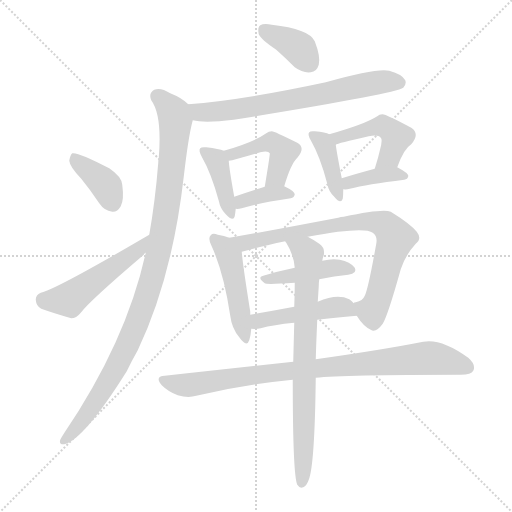
t = 0.00 s
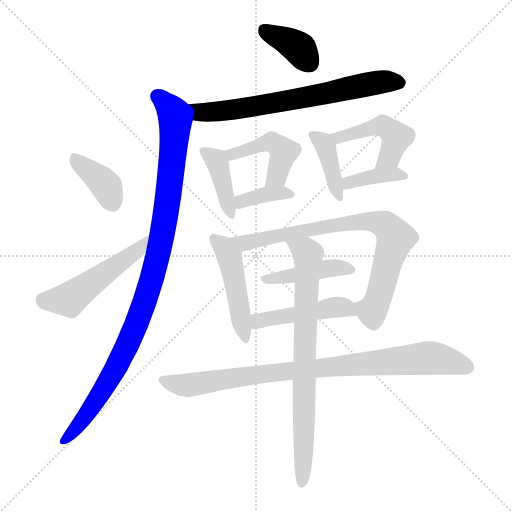
t = 2.34 s
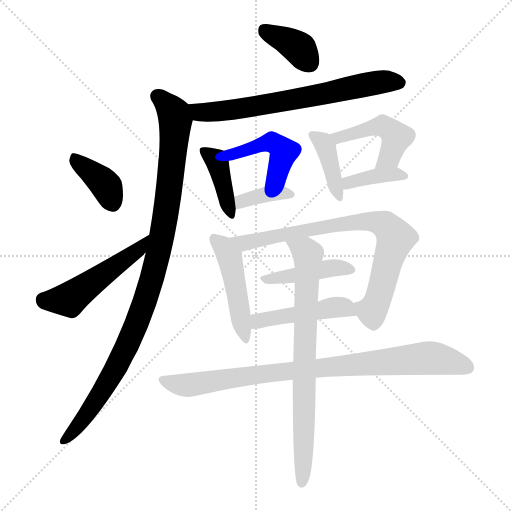
t = 4.68 s
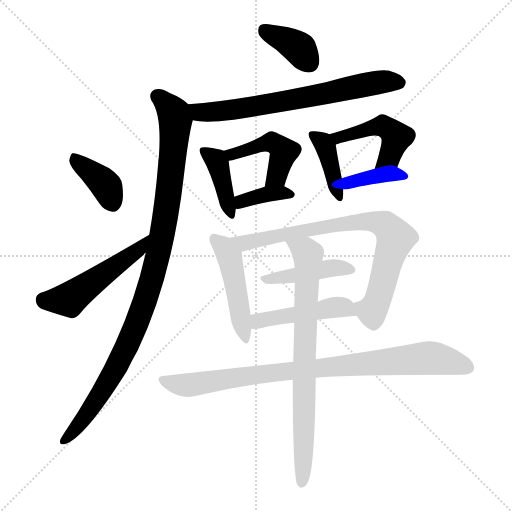
t = 7.02 s
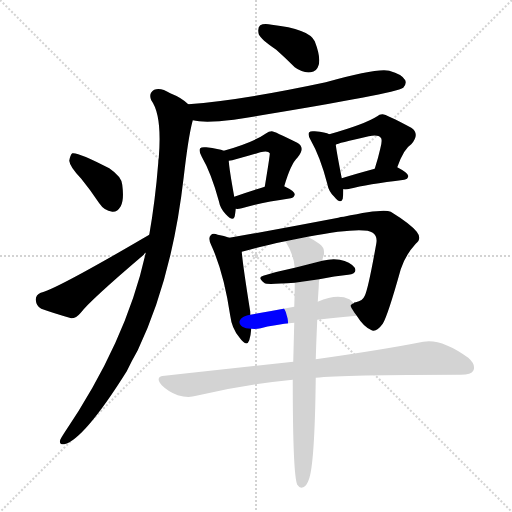
t = 9.36 s
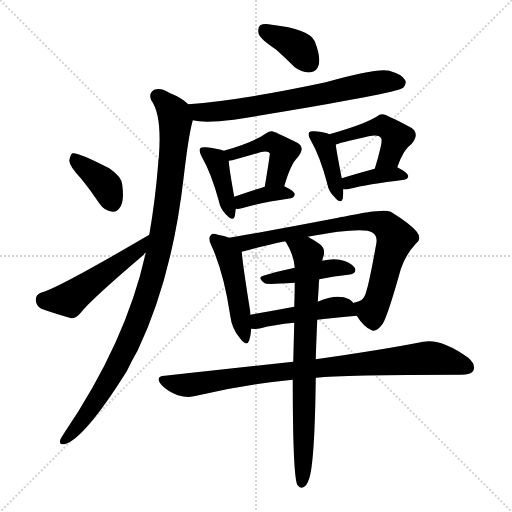
t = 11.70 s

The animated SVG that drew these frames (rendered in a browser with its animation timeline set to each time). Animation: 17 CSS @keyframes rules; one cycle of 11.70 s.

<svg version="1.1" viewBox="0 0 1024 1024" xmlns="http://www.w3.org/2000/svg">
  <g stroke="lightgray" stroke-dasharray="1,1" stroke-width="1" transform="scale(4, 4)">
    <line x1="0" y1="0" x2="256" y2="256"></line>
    <line x1="256" y1="0" x2="0" y2="256"></line>
    <line x1="128" y1="0" x2="128" y2="256"></line>
    <line x1="0" y1="128" x2="256" y2="128"></line>
  </g>
<g transform="scale(1, -1) translate(0, -900)">
   <style type="text/css">
    @keyframes keyframes0 {
      from {
       stroke: blue;
       stroke-dashoffset: 373;
       stroke-width: 128;
       }
       55% {
       animation-timing-function: step-end;
       stroke: blue;
       stroke-dashoffset: 0;
       stroke-width: 128;
       }
       to {
       stroke: black;
       stroke-width: 1024;
       }
       }
       #make-me-a-hanzi-animation-0 {
         animation: keyframes0 0.553548s both;
         animation-delay: 0.000000s;
         animation-timing-function: linear;
       }
    @keyframes keyframes1 {
      from {
       stroke: blue;
       stroke-dashoffset: 682;
       stroke-width: 128;
       }
       69% {
       animation-timing-function: step-end;
       stroke: blue;
       stroke-dashoffset: 0;
       stroke-width: 128;
       }
       to {
       stroke: black;
       stroke-width: 1024;
       }
       }
       #make-me-a-hanzi-animation-1 {
         animation: keyframes1 0.805013s both;
         animation-delay: 0.553548s;
         animation-timing-function: linear;
       }
    @keyframes keyframes2 {
      from {
       stroke: blue;
       stroke-dashoffset: 1007;
       stroke-width: 128;
       }
       77% {
       animation-timing-function: step-end;
       stroke: blue;
       stroke-dashoffset: 0;
       stroke-width: 128;
       }
       to {
       stroke: black;
       stroke-width: 1024;
       }
       }
       #make-me-a-hanzi-animation-2 {
         animation: keyframes2 1.069499s both;
         animation-delay: 1.358561s;
         animation-timing-function: linear;
       }
    @keyframes keyframes3 {
      from {
       stroke: blue;
       stroke-dashoffset: 380;
       stroke-width: 128;
       }
       55% {
       animation-timing-function: step-end;
       stroke: blue;
       stroke-dashoffset: 0;
       stroke-width: 128;
       }
       to {
       stroke: black;
       stroke-width: 1024;
       }
       }
       #make-me-a-hanzi-animation-3 {
         animation: keyframes3 0.559245s both;
         animation-delay: 2.428060s;
         animation-timing-function: linear;
       }
    @keyframes keyframes4 {
      from {
       stroke: blue;
       stroke-dashoffset: 495;
       stroke-width: 128;
       }
       62% {
       animation-timing-function: step-end;
       stroke: blue;
       stroke-dashoffset: 0;
       stroke-width: 128;
       }
       to {
       stroke: black;
       stroke-width: 1024;
       }
       }
       #make-me-a-hanzi-animation-4 {
         animation: keyframes4 0.652832s both;
         animation-delay: 2.987305s;
         animation-timing-function: linear;
       }
    @keyframes keyframes5 {
      from {
       stroke: blue;
       stroke-dashoffset: 398;
       stroke-width: 128;
       }
       56% {
       animation-timing-function: step-end;
       stroke: blue;
       stroke-dashoffset: 0;
       stroke-width: 128;
       }
       to {
       stroke: black;
       stroke-width: 1024;
       }
       }
       #make-me-a-hanzi-animation-5 {
         animation: keyframes5 0.573893s both;
         animation-delay: 3.640137s;
         animation-timing-function: linear;
       }
    @keyframes keyframes6 {
      from {
       stroke: blue;
       stroke-dashoffset: 450;
       stroke-width: 128;
       }
       59% {
       animation-timing-function: step-end;
       stroke: blue;
       stroke-dashoffset: 0;
       stroke-width: 128;
       }
       to {
       stroke: black;
       stroke-width: 1024;
       }
       }
       #make-me-a-hanzi-animation-6 {
         animation: keyframes6 0.616211s both;
         animation-delay: 4.214030s;
         animation-timing-function: linear;
       }
    @keyframes keyframes7 {
      from {
       stroke: blue;
       stroke-dashoffset: 366;
       stroke-width: 128;
       }
       54% {
       animation-timing-function: step-end;
       stroke: blue;
       stroke-dashoffset: 0;
       stroke-width: 128;
       }
       to {
       stroke: black;
       stroke-width: 1024;
       }
       }
       #make-me-a-hanzi-animation-7 {
         animation: keyframes7 0.547852s both;
         animation-delay: 4.830241s;
         animation-timing-function: linear;
       }
    @keyframes keyframes8 {
      from {
       stroke: blue;
       stroke-dashoffset: 397;
       stroke-width: 128;
       }
       56% {
       animation-timing-function: step-end;
       stroke: blue;
       stroke-dashoffset: 0;
       stroke-width: 128;
       }
       to {
       stroke: black;
       stroke-width: 1024;
       }
       }
       #make-me-a-hanzi-animation-8 {
         animation: keyframes8 0.573079s both;
         animation-delay: 5.378092s;
         animation-timing-function: linear;
       }
    @keyframes keyframes9 {
      from {
       stroke: blue;
       stroke-dashoffset: 463;
       stroke-width: 128;
       }
       60% {
       animation-timing-function: step-end;
       stroke: blue;
       stroke-dashoffset: 0;
       stroke-width: 128;
       }
       to {
       stroke: black;
       stroke-width: 1024;
       }
       }
       #make-me-a-hanzi-animation-9 {
         animation: keyframes9 0.626790s both;
         animation-delay: 5.951172s;
         animation-timing-function: linear;
       }
    @keyframes keyframes10 {
      from {
       stroke: blue;
       stroke-dashoffset: 379;
       stroke-width: 128;
       }
       55% {
       animation-timing-function: step-end;
       stroke: blue;
       stroke-dashoffset: 0;
       stroke-width: 128;
       }
       to {
       stroke: black;
       stroke-width: 1024;
       }
       }
       #make-me-a-hanzi-animation-10 {
         animation: keyframes10 0.558431s both;
         animation-delay: 6.577962s;
         animation-timing-function: linear;
       }
    @keyframes keyframes11 {
      from {
       stroke: blue;
       stroke-dashoffset: 469;
       stroke-width: 128;
       }
       60% {
       animation-timing-function: step-end;
       stroke: blue;
       stroke-dashoffset: 0;
       stroke-width: 128;
       }
       to {
       stroke: black;
       stroke-width: 1024;
       }
       }
       #make-me-a-hanzi-animation-11 {
         animation: keyframes11 0.631673s both;
         animation-delay: 7.136393s;
         animation-timing-function: linear;
       }
    @keyframes keyframes12 {
      from {
       stroke: blue;
       stroke-dashoffset: 785;
       stroke-width: 128;
       }
       72% {
       animation-timing-function: step-end;
       stroke: blue;
       stroke-dashoffset: 0;
       stroke-width: 128;
       }
       to {
       stroke: black;
       stroke-width: 1024;
       }
       }
       #make-me-a-hanzi-animation-12 {
         animation: keyframes12 0.888835s both;
         animation-delay: 7.768066s;
         animation-timing-function: linear;
       }
    @keyframes keyframes13 {
      from {
       stroke: blue;
       stroke-dashoffset: 426;
       stroke-width: 128;
       }
       58% {
       animation-timing-function: step-end;
       stroke: blue;
       stroke-dashoffset: 0;
       stroke-width: 128;
       }
       to {
       stroke: black;
       stroke-width: 1024;
       }
       }
       #make-me-a-hanzi-animation-13 {
         animation: keyframes13 0.596680s both;
         animation-delay: 8.656901s;
         animation-timing-function: linear;
       }
    @keyframes keyframes14 {
      from {
       stroke: blue;
       stroke-dashoffset: 463;
       stroke-width: 128;
       }
       60% {
       animation-timing-function: step-end;
       stroke: blue;
       stroke-dashoffset: 0;
       stroke-width: 128;
       }
       to {
       stroke: black;
       stroke-width: 1024;
       }
       }
       #make-me-a-hanzi-animation-14 {
         animation: keyframes14 0.626790s both;
         animation-delay: 9.253581s;
         animation-timing-function: linear;
       }
    @keyframes keyframes15 {
      from {
       stroke: blue;
       stroke-dashoffset: 872;
       stroke-width: 128;
       }
       74% {
       animation-timing-function: step-end;
       stroke: blue;
       stroke-dashoffset: 0;
       stroke-width: 128;
       }
       to {
       stroke: black;
       stroke-width: 1024;
       }
       }
       #make-me-a-hanzi-animation-15 {
         animation: keyframes15 0.959635s both;
         animation-delay: 9.880371s;
         animation-timing-function: linear;
       }
    @keyframes keyframes16 {
      from {
       stroke: blue;
       stroke-dashoffset: 753;
       stroke-width: 128;
       }
       71% {
       animation-timing-function: step-end;
       stroke: blue;
       stroke-dashoffset: 0;
       stroke-width: 128;
       }
       to {
       stroke: black;
       stroke-width: 1024;
       }
       }
       #make-me-a-hanzi-animation-16 {
         animation: keyframes16 0.862793s both;
         animation-delay: 10.840007s;
         animation-timing-function: linear;
       }
</style>
<path d="M 552.5 800.5 Q 570.5 784.5 589.5 765.5 Q 605.5 753.5 621.5 755.5 Q 633.5 756.5 637.5 770.5 Q 641.5 786.5 629.5 817.5 Q 617.5 842.5 543.5 850.5 Q 527.5 853.5 520.5 849.5 Q 514.5 845.5 517.5 831.5 Q 521.5 821.5 552.5 800.5 Z" fill="lightgray"></path> 
<path d="M 385.5 659.5 Q 409.5 653.5 467.5 660.5 Q 789.5 712.5 806.5 724.5 Q 813.5 731.5 810.5 739.5 Q 804.5 751.5 778.5 758.5 Q 754.5 764.5 651.5 735.5 Q 483.5 699.5 376.5 691.5 C 346.5 689.5 355.5 664.5 385.5 659.5 Z" fill="lightgray"></path> 
<path d="M 291.5 394.5 Q 252.5 216.5 127.5 32.5 Q 123.5 26.5 120.5 20.5 Q 117.5 10.5 128.5 11.5 Q 167.5 20.5 253.5 157.5 Q 263.5 178.5 275.5 199.5 Q 344.5 344.5 367.5 546.5 Q 376.5 624.5 384.5 655.5 Q 385.5 658.5 385.5 659.5 C 390.5 681.5 390.5 681.5 376.5 691.5 Q 363.5 704.5 340.5 713.5 Q 321.5 725.5 308.5 720.5 Q 296.5 713.5 302.5 699.5 Q 324.5 669.5 317.5 583.5 Q 316.5 580.5 316.5 574.5 Q 310.5 498.5 298.5 430.5 L 291.5 394.5 Z" fill="lightgray"></path> 
<path d="M 162.5 542.5 Q 180.5 520.5 198.5 493.5 Q 208.5 478.5 224.5 476.5 Q 234.5 475.5 241.5 487.5 Q 248.5 500.5 244.5 530.5 Q 243.5 546.5 218.5 563.5 Q 155.5 596.5 144.5 593.5 Q 140.5 590.5 138.5 578.5 Q 139.5 566.5 162.5 542.5 Z" fill="lightgray"></path> 
<path d="M 298.5 430.5 Q 112.5 321.5 81.5 314.5 Q 71.5 310.5 71.5 300.5 Q 72.5 287.5 82.5 282.5 Q 107.5 273.5 142.5 263.5 Q 152.5 263.5 161.5 274.5 Q 179.5 298.5 287.5 390.5 Q 288.5 393.5 291.5 394.5 C 313.5 415.5 324.5 445.5 298.5 430.5 Z" fill="lightgray"></path> 
<path d="M 447.5 598.5 Q 438.5 602.5 412.5 605.5 Q 402.5 606.5 400.5 603.5 Q 396.5 599.5 403.5 586.5 Q 422.5 553.5 437.5 498.5 Q 440.5 482.5 451.5 471.5 Q 466.5 455.5 469.5 467.5 Q 470.5 473.5 471.5 482.5 L 468.5 506.5 Q 458.5 561.5 457.5 578.5 C 456.5 595.5 456.5 595.5 447.5 598.5 Z" fill="lightgray"></path> 
<path d="M 568.5 527.5 Q 581.5 572.5 595.5 585.5 Q 611.5 604.5 594.5 614.5 Q 546.5 638.5 543.5 637.5 Q 537.5 637.5 532.5 633.5 Q 507.5 615.5 447.5 598.5 C 418.5 590.5 427.5 573.5 457.5 578.5 Q 464.5 579.5 471.5 581.5 Q 498.5 588.5 520.5 595.5 Q 536.5 599.5 539.5 593.5 Q 540.5 592.5 529.5 526.5 C 524.5 496.5 559.5 498.5 568.5 527.5 Z" fill="lightgray"></path> 
<path d="M 471.5 482.5 Q 475.5 481.5 483.5 483.5 Q 514.5 493.5 581.5 503.5 Q 588.5 504.5 589.5 511.5 Q 589.5 517.5 568.5 527.5 C 555.5 534.5 555.5 534.5 529.5 526.5 Q 495.5 516.5 468.5 506.5 C 440.5 496.5 441.5 484.5 471.5 482.5 Z" fill="lightgray"></path> 
<path d="M 658.5 631.5 Q 651.5 635.5 629.5 637.5 Q 620.5 638.5 618.5 635.5 Q 614.5 631.5 621.5 619.5 Q 640.5 586.5 654.5 532.5 Q 657.5 516.5 668.5 506.5 Q 681.5 490.5 685.5 502.5 Q 686.5 509.5 686.5 521.5 L 683.5 543.5 Q 673.5 594.5 671.5 610.5 C 669.5 627.5 669.5 627.5 658.5 631.5 Z" fill="lightgray"></path> 
<path d="M 794.5 565.5 Q 807.5 602.5 822.5 611.5 Q 840.5 632.5 822.5 644.5 Q 770.5 672.5 764.5 671.5 Q 758.5 671.5 754.5 667.5 Q 729.5 651.5 658.5 631.5 C 629.5 623.5 643.5 599.5 671.5 610.5 Q 674.5 613.5 737.5 627.5 Q 756.5 631.5 761.5 624.5 Q 765.5 621.5 760.5 602.5 Q 756.5 584.5 749.5 562.5 C 740.5 533.5 784.5 537.5 794.5 565.5 Z" fill="lightgray"></path> 
<path d="M 686.5 521.5 Q 692.5 520.5 699.5 522.5 Q 733.5 531.5 808.5 540.5 Q 815.5 541.5 816.5 547.5 Q 817.5 553.5 794.5 565.5 C 783.5 571.5 778.5 570.5 749.5 562.5 Q 712.5 552.5 683.5 543.5 C 654.5 534.5 656.5 523.5 686.5 521.5 Z" fill="lightgray"></path> 
<path d="M 458.5 424.5 Q 448.5 428.5 435.5 430.5 Q 425.5 434.5 421.5 429.5 Q 415.5 423.5 422.5 409.5 Q 447.5 355.5 460.5 268.5 Q 463.5 243.5 478.5 225.5 Q 493.5 204.5 498.5 219.5 Q 501.5 228.5 502.5 242.5 L 500.5 270.5 L 500.5 276.5 Q 485.5 370.5 483.5 396.5 C 481.5 416.5 481.5 416.5 458.5 424.5 Z" fill="lightgray"></path> 
<path d="M 713.5 268.5 Q 726.5 247.5 741.5 240.5 Q 751.5 233.5 765.5 252.5 Q 775.5 268.5 801.5 361.5 Q 810.5 389.5 831.5 412.5 Q 844.5 422.5 833.5 436.5 Q 820.5 452.5 781.5 476.5 Q 766.5 483.5 687.5 466.5 Q 681.5 466.5 676.5 464.5 Q 567.5 443.5 458.5 424.5 C 428.5 419.5 454.5 388.5 483.5 396.5 Q 517.5 406.5 570.5 417.5 L 615.5 426.5 Q 727.5 447.5 745.5 434.5 Q 755.5 427.5 752.5 412.5 Q 736.5 322.5 729.5 308.5 Q 725.5 298.5 711.5 295.5 Q 707.5 295.5 707.5 293.5 C 698.5 289.5 698.5 289.5 713.5 268.5 Z" fill="lightgray"></path> 
<path d="M 638.5 341.5 Q 669.5 348.5 696.5 350.5 Q 715.5 353.5 709.5 364.5 Q 700.5 376.5 679.5 380.5 Q 664.5 383.5 644.5 378.5 L 589.5 364.5 Q 555.5 357.5 526.5 348.5 Q 513.5 345.5 529.5 333.5 Q 532.5 330.5 589.5 334.5 L 638.5 341.5 Z" fill="lightgray"></path> 
<path d="M 634.5 260.5 Q 668.5 264.5 713.5 268.5 C 730.5 270.5 728.5 272.5 707.5 293.5 Q 704.5 297.5 698.5 301.5 Q 674.5 313.5 635.5 296.5 L 588.5 286.5 Q 540.5 277.5 500.5 270.5 C 470.5 265.5 472.5 243.5 502.5 242.5 Q 512.5 241.5 521.5 243.5 Q 546.5 250.5 588.5 254.5 L 634.5 260.5 Z" fill="lightgray"></path> 
<path d="M 631.5 144.5 Q 685.5 150.5 921.5 150.5 Q 942.5 150.5 946.5 158.5 Q 952.5 170.5 936.5 184.5 Q 882.5 223.5 846.5 216.5 Q 765.5 200.5 631.5 181.5 L 586.5 176.5 Q 466.5 163.5 329.5 148.5 Q 308.5 147.5 323.5 129.5 Q 336.5 116.5 355.5 109.5 Q 376.5 103.5 392.5 108.5 Q 483.5 130.5 585.5 140.5 L 631.5 144.5 Z" fill="lightgray"></path> 
<path d="M 585.5 140.5 Q 585.5 -49.5 594.5 -69.5 L 595.5 -70.5 Q 599.5 -77.5 606.5 -74.5 Q 613.5 -71.5 617.5 -59.5 Q 629.5 -29.5 631.5 144.5 L 631.5 181.5 Q 632.5 215.5 634.5 260.5 L 635.5 296.5 Q 636.5 311.5 637.5 327.5 Q 637.5 334.5 638.5 341.5 L 644.5 378.5 Q 645.5 384.5 647.5 389.5 Q 650.5 404.5 638.5 412.5 Q 625.5 421.5 615.5 426.5 C 589.5 441.5 555.5 443.5 570.5 417.5 Q 570.5 416.5 572.5 414.5 Q 587.5 390.5 589.5 364.5 L 589.5 334.5 Q 589.5 312.5 588.5 286.5 L 588.5 254.5 Q 587.5 218.5 586.5 176.5 L 585.5 140.5 Z" fill="lightgray"></path> 
      <clipPath id="make-me-a-hanzi-clip-0">
      <path d="M 552.5 800.5 Q 570.5 784.5 589.5 765.5 Q 605.5 753.5 621.5 755.5 Q 633.5 756.5 637.5 770.5 Q 641.5 786.5 629.5 817.5 Q 617.5 842.5 543.5 850.5 Q 527.5 853.5 520.5 849.5 Q 514.5 845.5 517.5 831.5 Q 521.5 821.5 552.5 800.5 Z" fill="lightgray"></path>
      </clipPath>
      <path clip-path="url(#make-me-a-hanzi-clip-0)" d="M 527.5 841.5 L 594.5 806.5 L 619.5 773.5 " fill="none" id="make-me-a-hanzi-animation-0" stroke-dasharray="245 490" stroke-linecap="round"></path>

      <clipPath id="make-me-a-hanzi-clip-1">
      <path d="M 385.5 659.5 Q 409.5 653.5 467.5 660.5 Q 789.5 712.5 806.5 724.5 Q 813.5 731.5 810.5 739.5 Q 804.5 751.5 778.5 758.5 Q 754.5 764.5 651.5 735.5 Q 483.5 699.5 376.5 691.5 C 346.5 689.5 355.5 664.5 385.5 659.5 Z" fill="lightgray"></path>
      </clipPath>
      <path clip-path="url(#make-me-a-hanzi-clip-1)" d="M 382.5 687.5 L 400.5 675.5 L 478.5 680.5 L 760.5 736.5 L 799.5 734.5 " fill="none" id="make-me-a-hanzi-animation-1" stroke-dasharray="554 1108" stroke-linecap="round"></path>

      <clipPath id="make-me-a-hanzi-clip-2">
      <path d="M 291.5 394.5 Q 252.5 216.5 127.5 32.5 Q 123.5 26.5 120.5 20.5 Q 117.5 10.5 128.5 11.5 Q 167.5 20.5 253.5 157.5 Q 263.5 178.5 275.5 199.5 Q 344.5 344.5 367.5 546.5 Q 376.5 624.5 384.5 655.5 Q 385.5 658.5 385.5 659.5 C 390.5 681.5 390.5 681.5 376.5 691.5 Q 363.5 704.5 340.5 713.5 Q 321.5 725.5 308.5 720.5 Q 296.5 713.5 302.5 699.5 Q 324.5 669.5 317.5 583.5 Q 316.5 580.5 316.5 574.5 Q 310.5 498.5 298.5 430.5 L 291.5 394.5 Z" fill="lightgray"></path>
      </clipPath>
      <path clip-path="url(#make-me-a-hanzi-clip-2)" d="M 315.5 707.5 L 347.5 672.5 L 350.5 645.5 L 329.5 457.5 L 309.5 364.5 L 268.5 240.5 L 229.5 158.5 L 159.5 52.5 L 129.5 20.5 " fill="none" id="make-me-a-hanzi-animation-2" stroke-dasharray="879 1758" stroke-linecap="round"></path>

      <clipPath id="make-me-a-hanzi-clip-3">
      <path d="M 162.5 542.5 Q 180.5 520.5 198.5 493.5 Q 208.5 478.5 224.5 476.5 Q 234.5 475.5 241.5 487.5 Q 248.5 500.5 244.5 530.5 Q 243.5 546.5 218.5 563.5 Q 155.5 596.5 144.5 593.5 Q 140.5 590.5 138.5 578.5 Q 139.5 566.5 162.5 542.5 Z" fill="lightgray"></path>
      </clipPath>
      <path clip-path="url(#make-me-a-hanzi-clip-3)" d="M 147.5 587.5 L 207.5 534.5 L 225.5 494.5 " fill="none" id="make-me-a-hanzi-animation-3" stroke-dasharray="252 504" stroke-linecap="round"></path>

      <clipPath id="make-me-a-hanzi-clip-4">
      <path d="M 298.5 430.5 Q 112.5 321.5 81.5 314.5 Q 71.5 310.5 71.5 300.5 Q 72.5 287.5 82.5 282.5 Q 107.5 273.5 142.5 263.5 Q 152.5 263.5 161.5 274.5 Q 179.5 298.5 287.5 390.5 Q 288.5 393.5 291.5 394.5 C 313.5 415.5 324.5 445.5 298.5 430.5 Z" fill="lightgray"></path>
      </clipPath>
      <path clip-path="url(#make-me-a-hanzi-clip-4)" d="M 85.5 300.5 L 143.5 304.5 L 268.5 393.5 L 286.5 414.5 " fill="none" id="make-me-a-hanzi-animation-4" stroke-dasharray="367 734" stroke-linecap="round"></path>

      <clipPath id="make-me-a-hanzi-clip-5">
      <path d="M 447.5 598.5 Q 438.5 602.5 412.5 605.5 Q 402.5 606.5 400.5 603.5 Q 396.5 599.5 403.5 586.5 Q 422.5 553.5 437.5 498.5 Q 440.5 482.5 451.5 471.5 Q 466.5 455.5 469.5 467.5 Q 470.5 473.5 471.5 482.5 L 468.5 506.5 Q 458.5 561.5 457.5 578.5 C 456.5 595.5 456.5 595.5 447.5 598.5 Z" fill="lightgray"></path>
      </clipPath>
      <path clip-path="url(#make-me-a-hanzi-clip-5)" d="M 407.5 598.5 L 435.5 572.5 L 460.5 471.5 " fill="none" id="make-me-a-hanzi-animation-5" stroke-dasharray="270 540" stroke-linecap="round"></path>

      <clipPath id="make-me-a-hanzi-clip-6">
      <path d="M 568.5 527.5 Q 581.5 572.5 595.5 585.5 Q 611.5 604.5 594.5 614.5 Q 546.5 638.5 543.5 637.5 Q 537.5 637.5 532.5 633.5 Q 507.5 615.5 447.5 598.5 C 418.5 590.5 427.5 573.5 457.5 578.5 Q 464.5 579.5 471.5 581.5 Q 498.5 588.5 520.5 595.5 Q 536.5 599.5 539.5 593.5 Q 540.5 592.5 529.5 526.5 C 524.5 496.5 559.5 498.5 568.5 527.5 Z" fill="lightgray"></path>
      </clipPath>
      <path clip-path="url(#make-me-a-hanzi-clip-6)" d="M 458.5 597.5 L 464.5 591.5 L 537.5 615.5 L 556.5 609.5 L 567.5 596.5 L 554.5 548.5 L 535.5 537.5 " fill="none" id="make-me-a-hanzi-animation-6" stroke-dasharray="322 644" stroke-linecap="round"></path>

      <clipPath id="make-me-a-hanzi-clip-7">
      <path d="M 471.5 482.5 Q 475.5 481.5 483.5 483.5 Q 514.5 493.5 581.5 503.5 Q 588.5 504.5 589.5 511.5 Q 589.5 517.5 568.5 527.5 C 555.5 534.5 555.5 534.5 529.5 526.5 Q 495.5 516.5 468.5 506.5 C 440.5 496.5 441.5 484.5 471.5 482.5 Z" fill="lightgray"></path>
      </clipPath>
      <path clip-path="url(#make-me-a-hanzi-clip-7)" d="M 476.5 489.5 L 489.5 500.5 L 527.5 510.5 L 581.5 511.5 " fill="none" id="make-me-a-hanzi-animation-7" stroke-dasharray="238 476" stroke-linecap="round"></path>

      <clipPath id="make-me-a-hanzi-clip-8">
      <path d="M 658.5 631.5 Q 651.5 635.5 629.5 637.5 Q 620.5 638.5 618.5 635.5 Q 614.5 631.5 621.5 619.5 Q 640.5 586.5 654.5 532.5 Q 657.5 516.5 668.5 506.5 Q 681.5 490.5 685.5 502.5 Q 686.5 509.5 686.5 521.5 L 683.5 543.5 Q 673.5 594.5 671.5 610.5 C 669.5 627.5 669.5 627.5 658.5 631.5 Z" fill="lightgray"></path>
      </clipPath>
      <path clip-path="url(#make-me-a-hanzi-clip-8)" d="M 624.5 631.5 L 646.5 615.5 L 652.5 603.5 L 677.5 506.5 " fill="none" id="make-me-a-hanzi-animation-8" stroke-dasharray="269 538" stroke-linecap="round"></path>

      <clipPath id="make-me-a-hanzi-clip-9">
      <path d="M 794.5 565.5 Q 807.5 602.5 822.5 611.5 Q 840.5 632.5 822.5 644.5 Q 770.5 672.5 764.5 671.5 Q 758.5 671.5 754.5 667.5 Q 729.5 651.5 658.5 631.5 C 629.5 623.5 643.5 599.5 671.5 610.5 Q 674.5 613.5 737.5 627.5 Q 756.5 631.5 761.5 624.5 Q 765.5 621.5 760.5 602.5 Q 756.5 584.5 749.5 562.5 C 740.5 533.5 784.5 537.5 794.5 565.5 Z" fill="lightgray"></path>
      </clipPath>
      <path clip-path="url(#make-me-a-hanzi-clip-9)" d="M 670.5 617.5 L 689.5 629.5 L 748.5 645.5 L 767.5 647.5 L 780.5 640.5 L 792.5 626.5 L 790.5 615.5 L 779.5 586.5 L 756.5 568.5 " fill="none" id="make-me-a-hanzi-animation-9" stroke-dasharray="335 670" stroke-linecap="round"></path>

      <clipPath id="make-me-a-hanzi-clip-10">
      <path d="M 686.5 521.5 Q 692.5 520.5 699.5 522.5 Q 733.5 531.5 808.5 540.5 Q 815.5 541.5 816.5 547.5 Q 817.5 553.5 794.5 565.5 C 783.5 571.5 778.5 570.5 749.5 562.5 Q 712.5 552.5 683.5 543.5 C 654.5 534.5 656.5 523.5 686.5 521.5 Z" fill="lightgray"></path>
      </clipPath>
      <path clip-path="url(#make-me-a-hanzi-clip-10)" d="M 692.5 527.5 L 697.5 534.5 L 745.5 547.5 L 787.5 552.5 L 809.5 547.5 " fill="none" id="make-me-a-hanzi-animation-10" stroke-dasharray="251 502" stroke-linecap="round"></path>

      <clipPath id="make-me-a-hanzi-clip-11">
      <path d="M 458.5 424.5 Q 448.5 428.5 435.5 430.5 Q 425.5 434.5 421.5 429.5 Q 415.5 423.5 422.5 409.5 Q 447.5 355.5 460.5 268.5 Q 463.5 243.5 478.5 225.5 Q 493.5 204.5 498.5 219.5 Q 501.5 228.5 502.5 242.5 L 500.5 270.5 L 500.5 276.5 Q 485.5 370.5 483.5 396.5 C 481.5 416.5 481.5 416.5 458.5 424.5 Z" fill="lightgray"></path>
      </clipPath>
      <path clip-path="url(#make-me-a-hanzi-clip-11)" d="M 429.5 422.5 L 447.5 406.5 L 460.5 381.5 L 488.5 223.5 " fill="none" id="make-me-a-hanzi-animation-11" stroke-dasharray="341 682" stroke-linecap="round"></path>

      <clipPath id="make-me-a-hanzi-clip-12">
      <path d="M 713.5 268.5 Q 726.5 247.5 741.5 240.5 Q 751.5 233.5 765.5 252.5 Q 775.5 268.5 801.5 361.5 Q 810.5 389.5 831.5 412.5 Q 844.5 422.5 833.5 436.5 Q 820.5 452.5 781.5 476.5 Q 766.5 483.5 687.5 466.5 Q 681.5 466.5 676.5 464.5 Q 567.5 443.5 458.5 424.5 C 428.5 419.5 454.5 388.5 483.5 396.5 Q 517.5 406.5 570.5 417.5 L 615.5 426.5 Q 727.5 447.5 745.5 434.5 Q 755.5 427.5 752.5 412.5 Q 736.5 322.5 729.5 308.5 Q 725.5 298.5 711.5 295.5 Q 707.5 295.5 707.5 293.5 C 698.5 289.5 698.5 289.5 713.5 268.5 Z" fill="lightgray"></path>
      </clipPath>
      <path clip-path="url(#make-me-a-hanzi-clip-12)" d="M 466.5 423.5 L 488.5 414.5 L 725.5 458.5 L 768.5 450.5 L 790.5 423.5 L 761.5 318.5 L 745.5 280.5 L 739.5 277.5 L 712.5 288.5 " fill="none" id="make-me-a-hanzi-animation-12" stroke-dasharray="657 1314" stroke-linecap="round"></path>

      <clipPath id="make-me-a-hanzi-clip-13">
      <path d="M 638.5 341.5 Q 669.5 348.5 696.5 350.5 Q 715.5 353.5 709.5 364.5 Q 700.5 376.5 679.5 380.5 Q 664.5 383.5 644.5 378.5 L 589.5 364.5 Q 555.5 357.5 526.5 348.5 Q 513.5 345.5 529.5 333.5 Q 532.5 330.5 589.5 334.5 L 638.5 341.5 Z" fill="lightgray"></path>
      </clipPath>
      <path clip-path="url(#make-me-a-hanzi-clip-13)" d="M 533.5 342.5 L 576.5 344.5 L 664.5 364.5 L 700.5 360.5 " fill="none" id="make-me-a-hanzi-animation-13" stroke-dasharray="298 596" stroke-linecap="round"></path>

      <clipPath id="make-me-a-hanzi-clip-14">
      <path d="M 634.5 260.5 Q 668.5 264.5 713.5 268.5 C 730.5 270.5 728.5 272.5 707.5 293.5 Q 704.5 297.5 698.5 301.5 Q 674.5 313.5 635.5 296.5 L 588.5 286.5 Q 540.5 277.5 500.5 270.5 C 470.5 265.5 472.5 243.5 502.5 242.5 Q 512.5 241.5 521.5 243.5 Q 546.5 250.5 588.5 254.5 L 634.5 260.5 Z" fill="lightgray"></path>
      </clipPath>
      <path clip-path="url(#make-me-a-hanzi-clip-14)" d="M 507.5 249.5 L 523.5 259.5 L 665.5 285.5 L 691.5 284.5 L 704.5 272.5 " fill="none" id="make-me-a-hanzi-animation-14" stroke-dasharray="335 670" stroke-linecap="round"></path>

      <clipPath id="make-me-a-hanzi-clip-15">
      <path d="M 631.5 144.5 Q 685.5 150.5 921.5 150.5 Q 942.5 150.5 946.5 158.5 Q 952.5 170.5 936.5 184.5 Q 882.5 223.5 846.5 216.5 Q 765.5 200.5 631.5 181.5 L 586.5 176.5 Q 466.5 163.5 329.5 148.5 Q 308.5 147.5 323.5 129.5 Q 336.5 116.5 355.5 109.5 Q 376.5 103.5 392.5 108.5 Q 483.5 130.5 585.5 140.5 L 631.5 144.5 Z" fill="lightgray"></path>
      </clipPath>
      <path clip-path="url(#make-me-a-hanzi-clip-15)" d="M 326.5 138.5 L 375.5 129.5 L 523.5 152.5 L 846.5 183.5 L 898.5 178.5 L 935.5 165.5 " fill="none" id="make-me-a-hanzi-animation-15" stroke-dasharray="744 1488" stroke-linecap="round"></path>

      <clipPath id="make-me-a-hanzi-clip-16">
      <path d="M 585.5 140.5 Q 585.5 -49.5 594.5 -69.5 L 595.5 -70.5 Q 599.5 -77.5 606.5 -74.5 Q 613.5 -71.5 617.5 -59.5 Q 629.5 -29.5 631.5 144.5 L 631.5 181.5 Q 632.5 215.5 634.5 260.5 L 635.5 296.5 Q 636.5 311.5 637.5 327.5 Q 637.5 334.5 638.5 341.5 L 644.5 378.5 Q 645.5 384.5 647.5 389.5 Q 650.5 404.5 638.5 412.5 Q 625.5 421.5 615.5 426.5 C 589.5 441.5 555.5 443.5 570.5 417.5 Q 570.5 416.5 572.5 414.5 Q 587.5 390.5 589.5 364.5 L 589.5 334.5 Q 589.5 312.5 588.5 286.5 L 588.5 254.5 Q 587.5 218.5 586.5 176.5 L 585.5 140.5 Z" fill="lightgray"></path>
      </clipPath>
      <path clip-path="url(#make-me-a-hanzi-clip-16)" d="M 581.5 411.5 L 610.5 397.5 L 616.5 364.5 L 607.5 -19.5 L 599.5 -65.5 " fill="none" id="make-me-a-hanzi-animation-16" stroke-dasharray="625 1250" stroke-linecap="round"></path>

</g>
</svg>
